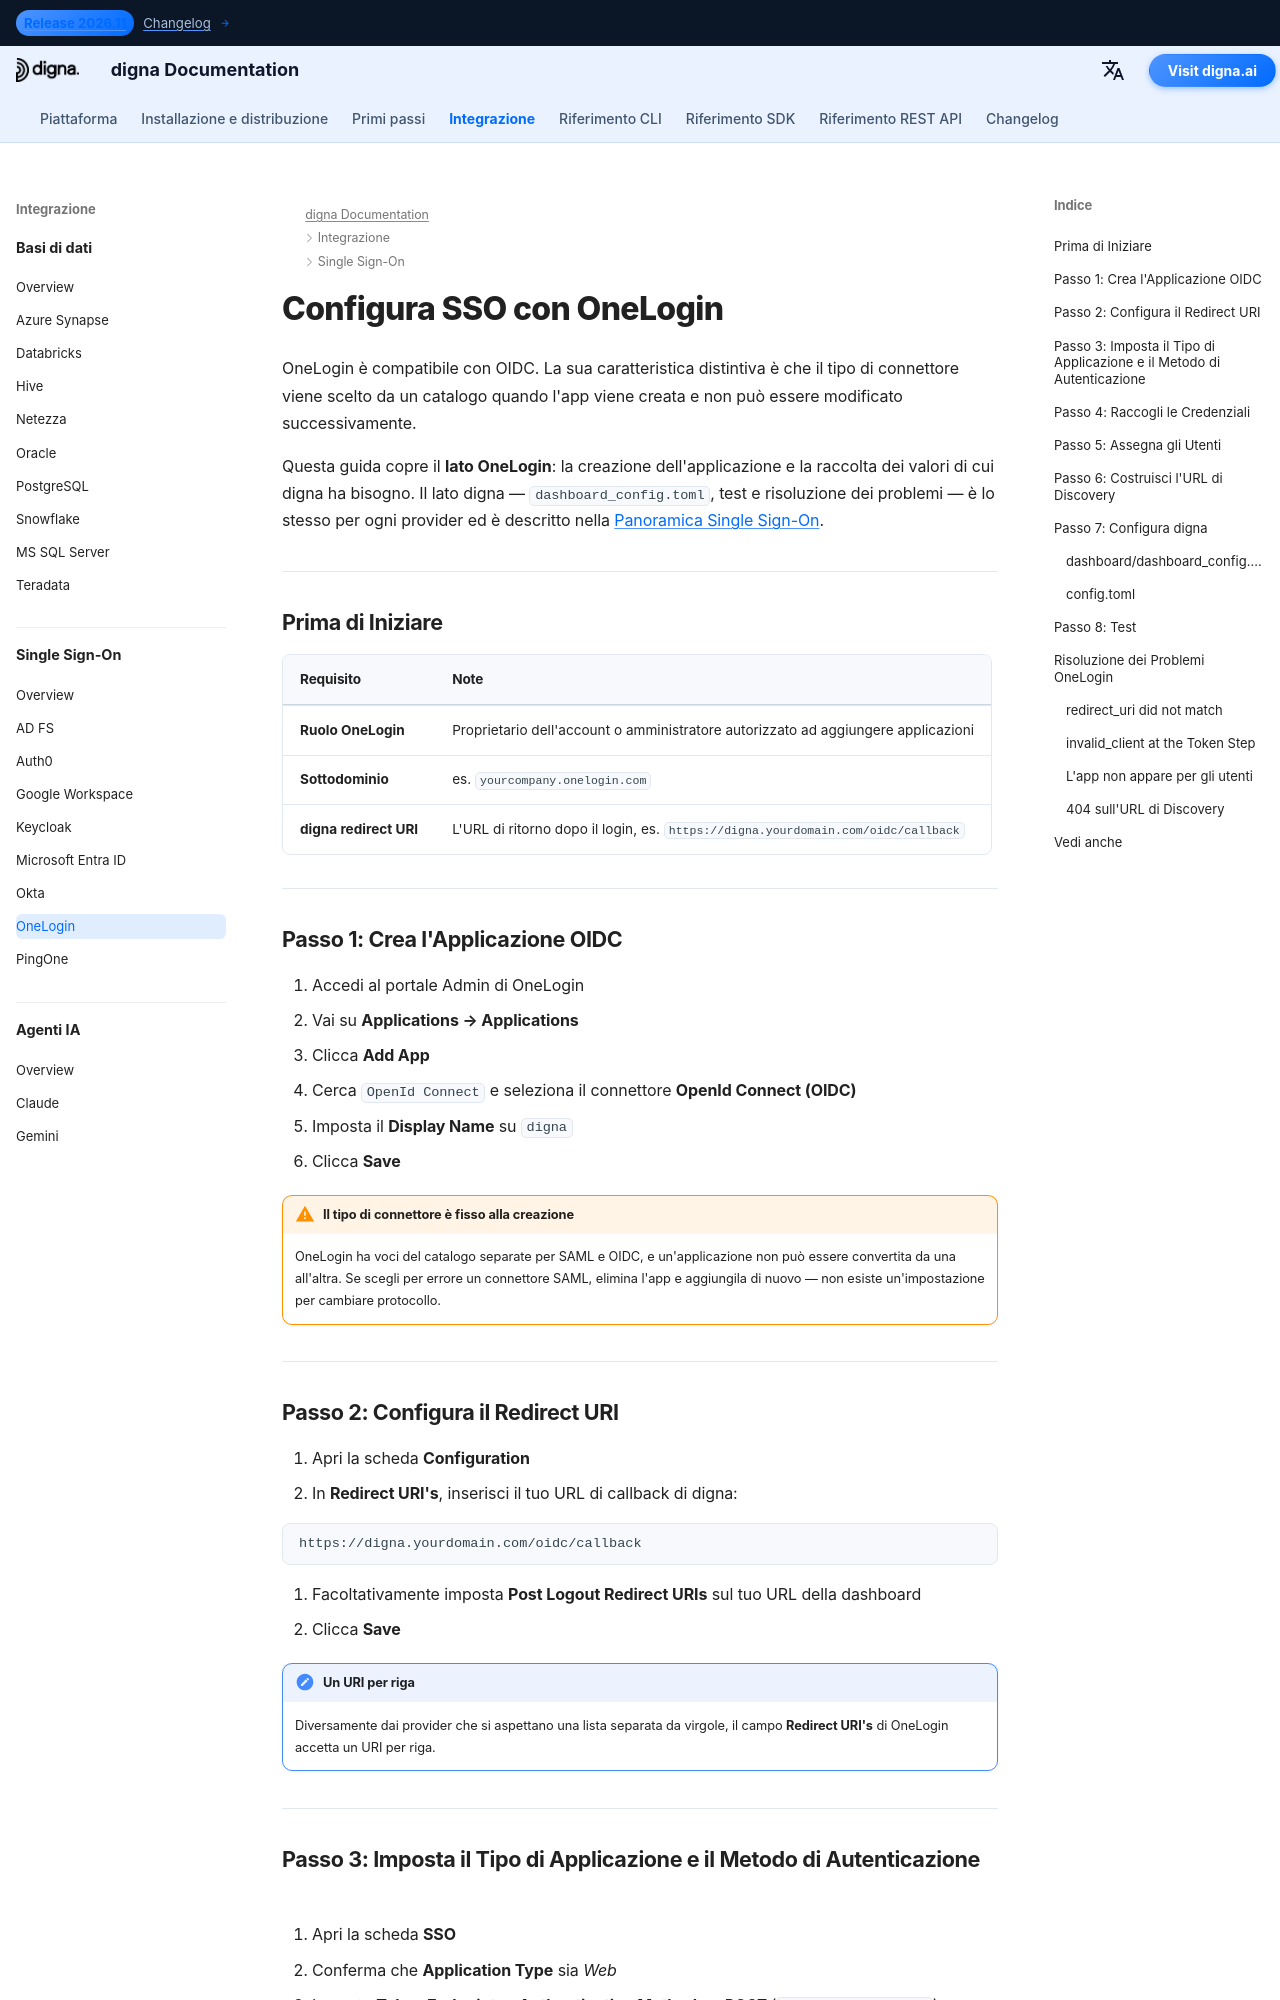

repository: dignaai/digna-docs · page: it/sso/onelogin_sso_guide/index.html · generator: mkdocs

---
title: OneLogin SSO – Integrazione Single Sign-On | Documentazione digna
description: Configura il Single Sign-On per digna con OneLogin usando OpenID Connect — creazione dell'app OIDC, redirect URI, credenziali client, autenticazione del token endpoint e la corrispondente configurazione di digna.
image: /assets/logo_square.png
keywords: digna sso, onelogin sso, onelogin oidc, openid connect, autenticazione del token endpoint, autenticazione aziendale
---

# Configura SSO con OneLogin

OneLogin è compatibile con OIDC. La sua caratteristica distintiva è che il tipo di connettore viene scelto da un catalogo quando l'app viene creata e non può essere modificato successivamente.

Questa guida copre il **lato OneLogin**: la creazione dell'applicazione e la raccolta dei valori di cui digna ha bisogno. Il lato digna — `dashboard_config.toml`, test e risoluzione dei problemi — è lo stesso per ogni provider ed è descritto nella [Panoramica Single Sign-On](overview.md).

---

## Prima di Iniziare

| Requisito | Note |
|---|---|
| **Ruolo OneLogin** | Proprietario dell'account o amministratore autorizzato ad aggiungere applicazioni |
| **Sottodominio** | es. `yourcompany.onelogin.com` |
| **digna redirect URI** | L'URL di ritorno dopo il login, es. `https://digna.yourdomain.com/oidc/callback` |

---

## Passo 1: Crea l'Applicazione OIDC

1. Accedi al portale Admin di OneLogin
2. Vai su **Applications → Applications**
3. Clicca **Add App**
4. Cerca `OpenId Connect` e seleziona il connettore **OpenId Connect (OIDC)**
5. Imposta il **Display Name** su `digna`
6. Clicca **Save**

!!! warning "Il tipo di connettore è fisso alla creazione"

    OneLogin ha voci del catalogo separate per SAML e OIDC, e un'applicazione non può essere convertita da una all'altra. Se scegli per errore un connettore SAML, elimina l'app e aggiungila di nuovo — non esiste un'impostazione per cambiare protocollo.

---
